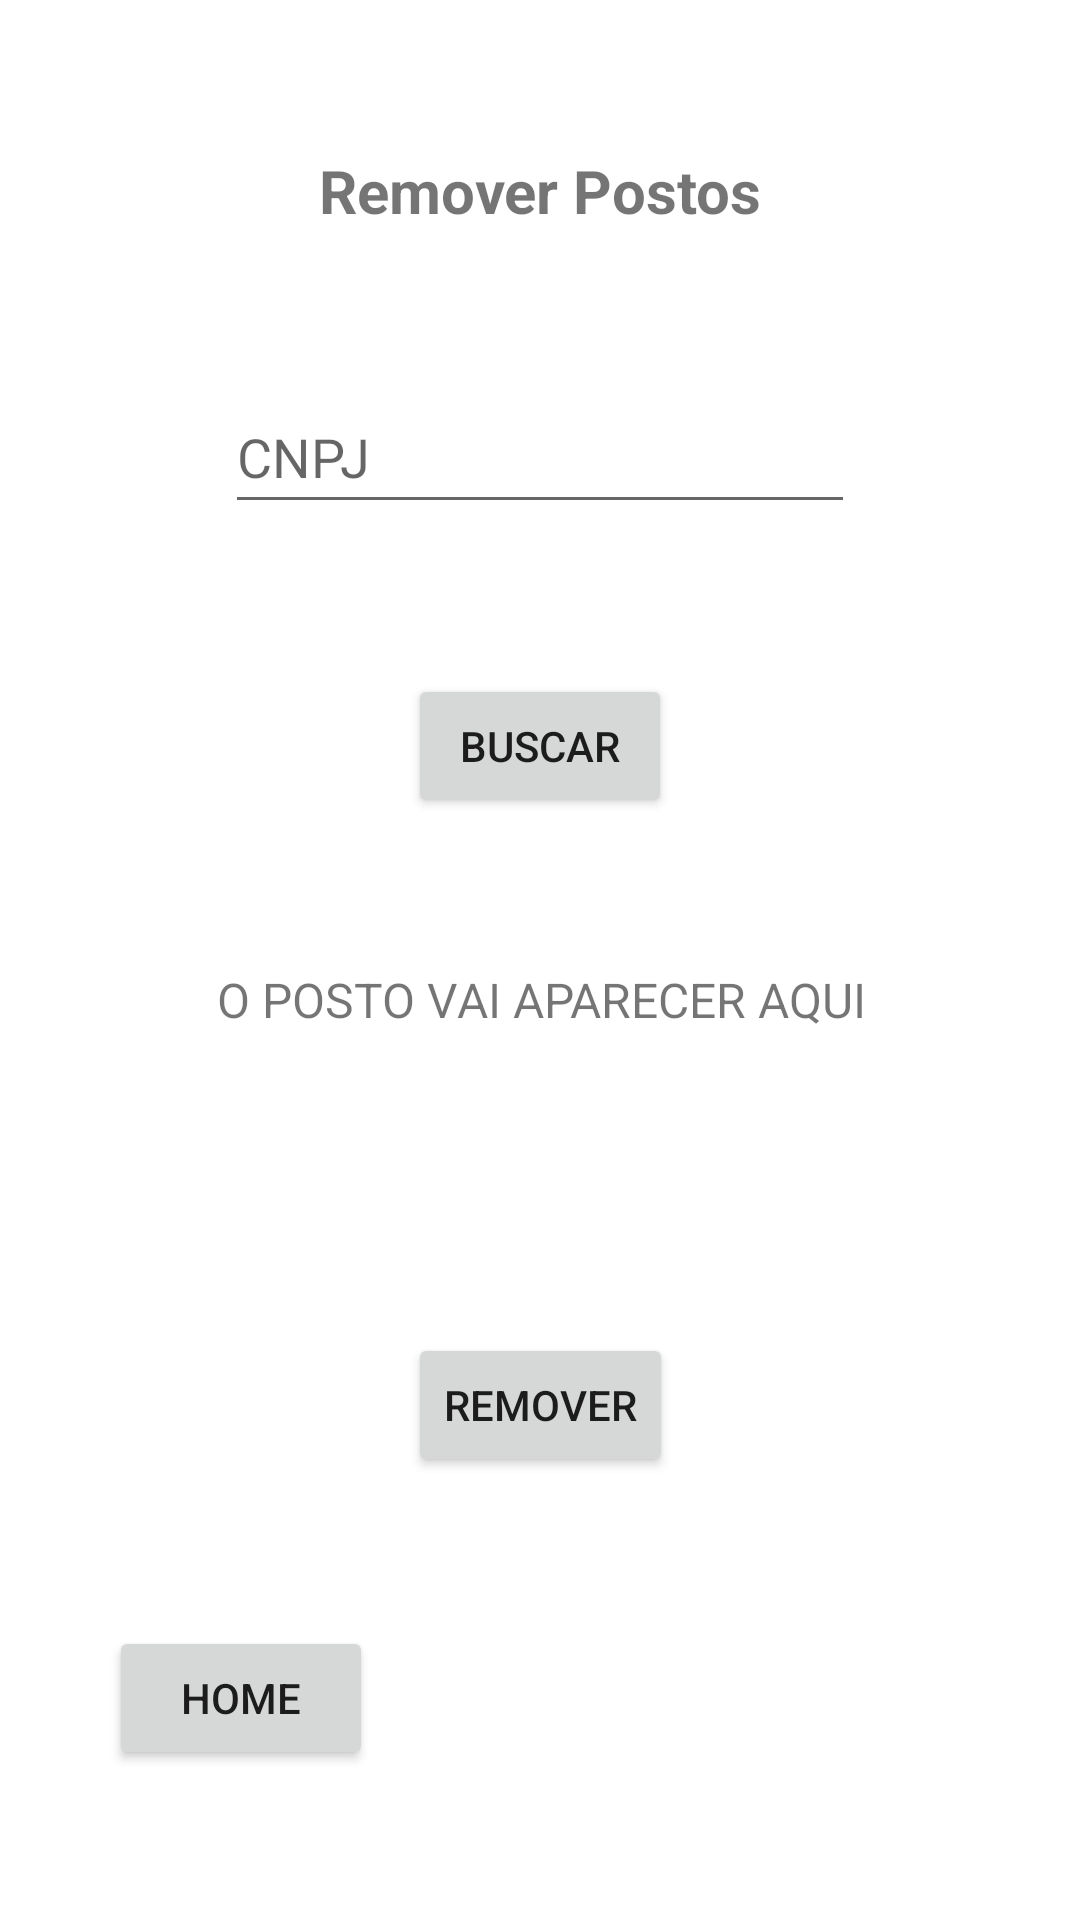

This screen was rendered from an Android layout file. Write that file and the resources it references.
<!-- AndroidManifest.xml: application theme Theme.Trabalho02 -->
<!-- res/layout/tela_remover_posto.xml -->
<?xml version="1.0" encoding="utf-8"?>
<androidx.constraintlayout.widget.ConstraintLayout xmlns:android="http://schemas.android.com/apk/res/android"
    xmlns:app="http://schemas.android.com/apk/res-auto"
    xmlns:tools="http://schemas.android.com/tools"
    android:layout_width="match_parent"
    android:layout_height="match_parent"
    tools:context=".TelaRemoverPosto">

    <TextView
        android:id="@+id/titulo_tela_remover_posto"
        android:layout_width="wrap_content"
        android:layout_height="wrap_content"
        android:text="@string/remover_postos"
        android:textSize="20sp"
        android:textStyle="bold"
        app:layout_constraintBottom_toTopOf="@+id/et_busca_posto"
        app:layout_constraintEnd_toEndOf="parent"
        app:layout_constraintHorizontal_bias="0.5"
        app:layout_constraintStart_toStartOf="parent"
        app:layout_constraintTop_toTopOf="parent"
        app:layout_constraintVertical_bias="0.5" />

    <EditText
        android:id="@+id/et_busca_posto"
        android:layout_width="wrap_content"
        android:layout_height="48dp"
        android:ems="10"
        android:hint="@string/cnpj"
        android:inputType="textPersonName"
        app:layout_constraintBottom_toTopOf="@+id/btn_buscar_posto"
        app:layout_constraintEnd_toEndOf="parent"
        app:layout_constraintHorizontal_bias="0.5"
        app:layout_constraintStart_toStartOf="parent"
        app:layout_constraintTop_toBottomOf="@+id/titulo_tela_remover_posto"
        app:layout_constraintVertical_bias="0.5" />

    <Button
        android:id="@+id/btn_buscar_posto"
        android:layout_width="wrap_content"
        android:layout_height="wrap_content"
        android:text="@string/buscar"
        app:layout_constraintBottom_toTopOf="@+id/tv_posto"
        app:layout_constraintEnd_toEndOf="parent"
        app:layout_constraintHorizontal_bias="0.5"
        app:layout_constraintStart_toStartOf="parent"
        app:layout_constraintTop_toBottomOf="@+id/et_busca_posto"
        app:layout_constraintVertical_bias="0.5" />

    <TextView
        android:id="@+id/tv_posto"
        android:layout_width="391dp"
        android:layout_height="72dp"
        android:text="@string/o_posto_vai_aparecer_aqui"
        android:textAlignment="center"
        android:textSize="16sp"
        app:layout_constraintBottom_toTopOf="@+id/btn_remove_posto"
        app:layout_constraintEnd_toEndOf="parent"
        app:layout_constraintHorizontal_bias="0.5"
        app:layout_constraintStart_toStartOf="parent"
        app:layout_constraintTop_toBottomOf="@+id/btn_buscar_posto"
        app:layout_constraintVertical_bias="0.5" />

    <Button
        android:id="@+id/btn_remove_posto"
        android:layout_width="wrap_content"
        android:layout_height="wrap_content"
        android:text="@string/remover"
        app:layout_constraintBottom_toTopOf="@+id/btn_home_tela_remover_posto"
        app:layout_constraintEnd_toEndOf="parent"
        app:layout_constraintHorizontal_bias="0.5"
        app:layout_constraintStart_toStartOf="parent"
        app:layout_constraintTop_toBottomOf="@+id/tv_posto"
        app:layout_constraintVertical_bias="0.5" />

    <Button
        android:id="@+id/btn_home_tela_remover_posto"
        android:layout_width="wrap_content"
        android:layout_height="wrap_content"
        android:text="@string/home"
        app:layout_constraintBottom_toBottomOf="parent"
        app:layout_constraintEnd_toEndOf="parent"
        app:layout_constraintHorizontal_bias="0.133"
        app:layout_constraintStart_toStartOf="parent"
        app:layout_constraintTop_toBottomOf="@+id/btn_remove_posto"
        app:layout_constraintVertical_bias="0.5" />
</androidx.constraintlayout.widget.ConstraintLayout>
<!-- resources referenced by this layout -->
<resources>
  <string name="buscar">Buscar</string>
  <string name="cnpj">CNPJ</string>
  <string name="home">Home</string>
  <string name="o_posto_vai_aparecer_aqui">O POSTO VAI APARECER AQUI</string>
  <string name="remover">Remover</string>
  <string name="remover_postos">Remover Postos</string>
  <style name="Theme.Trabalho02" parent="Theme.MaterialComponents.DayNight.DarkActionBar">
          
          <item name="colorPrimary">@color/purple_500</item>
          <item name="colorPrimaryVariant">@color/purple_700</item>
          <item name="colorOnPrimary">@color/white</item>
          
          <item name="colorSecondary">@color/teal_200</item>
          <item name="colorSecondaryVariant">@color/teal_700</item>
          <item name="colorOnSecondary">@color/black</item>
          
          <item name="android:statusBarColor">?attr/colorPrimaryVariant</item>
          
      </style>
  <!-- not gathered from this repository: default colours our renderer supplied (Android Studio template values) -->
  <color name="purple_500">#FF6200EE</color>
  <color name="purple_700">#FF3700B3</color>
  <color name="teal_200">#FF03DAC5</color>
  <color name="teal_700">#FF018786</color>
  <color name="black">#FF000000</color>
  <color name="white">#FFFFFFFF</color>
</resources>
